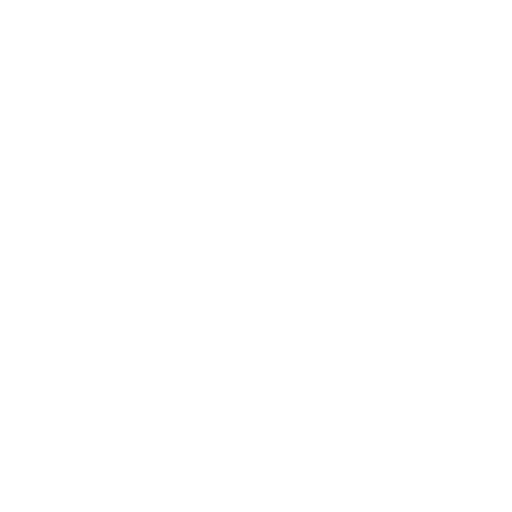
t = 0.00 s
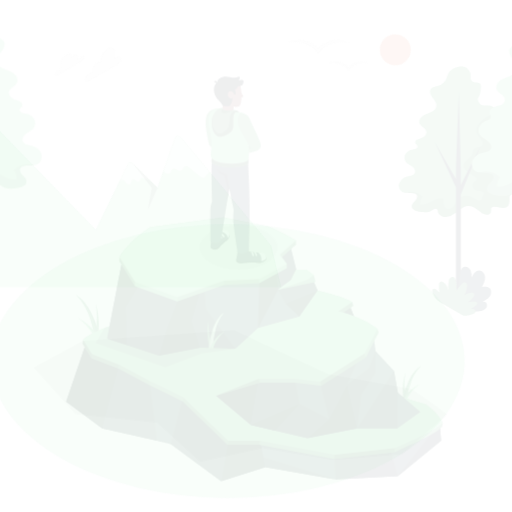
t = 0.15 s
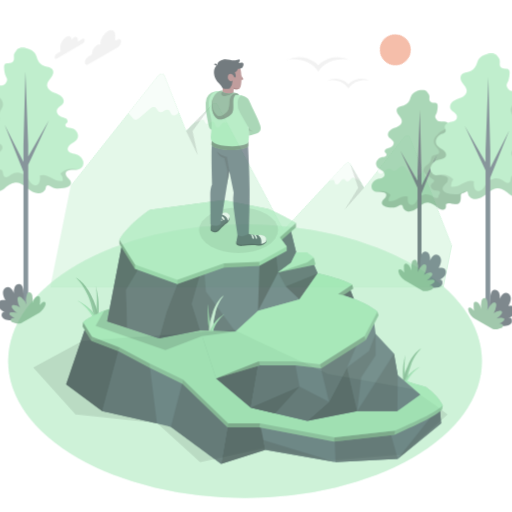
t = 0.45 s
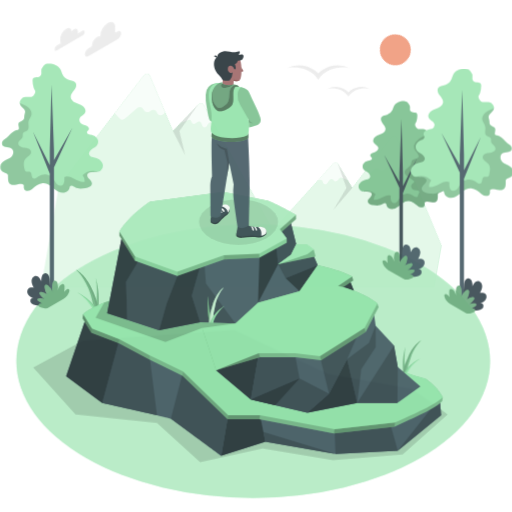
t = 0.60 s
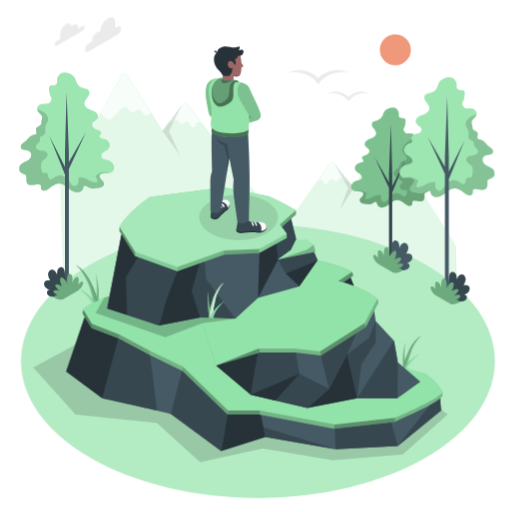
t = 0.80 s
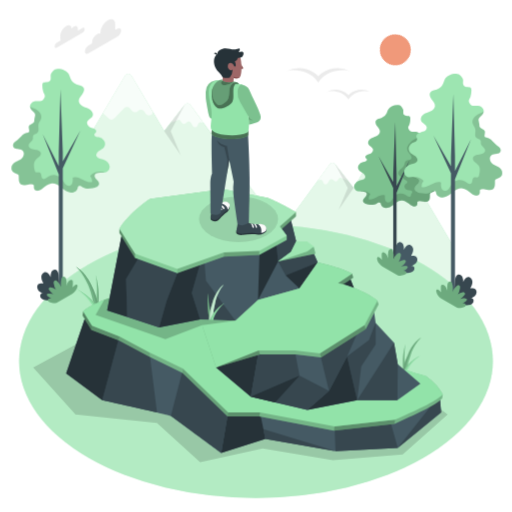
t = 1.00 s

The animated SVG that drew these frames (rendered in a browser with its animation timeline set to each time). Animation: 6 CSS @keyframes rules; one cycle of 1.00 s.

<svg class="animated" id="freepik_stories-alone" xmlns="http://www.w3.org/2000/svg" viewBox="0 0 500 500" version="1.1" xmlns:xlink="http://www.w3.org/1999/xlink" xmlns:svgjs="http://svgjs.com/svgjs"><style>svg#freepik_stories-alone:not(.animated) .animable {opacity: 0;}svg#freepik_stories-alone.animated #freepik--Mountains--inject-68 {animation: 1s 1 forwards cubic-bezier(.36,-0.01,.5,1.38) lightSpeedLeft;animation-delay: 0s;}svg#freepik_stories-alone.animated #freepik--Floor--inject-68 {animation: 1s 1 forwards cubic-bezier(.36,-0.01,.5,1.38) slideLeft;animation-delay: 0s;}svg#freepik_stories-alone.animated #freepik--Trees--inject-68 {animation: 1s 1 forwards cubic-bezier(.36,-0.01,.5,1.38) zoomOut;animation-delay: 0s;}svg#freepik_stories-alone.animated #freepik--Shadow--inject-68 {animation: 1s 1 forwards cubic-bezier(.36,-0.01,.5,1.38) fadeIn;animation-delay: 0s;}svg#freepik_stories-alone.animated #freepik--Rocks--inject-68 {animation: 1s 1 forwards cubic-bezier(.36,-0.01,.5,1.38) slideUp;animation-delay: 0s;}svg#freepik_stories-alone.animated #freepik--Sun--inject-68 {animation: 1s 1 forwards cubic-bezier(.36,-0.01,.5,1.38) fadeIn;animation-delay: 0s;}svg#freepik_stories-alone.animated #freepik--Clouds--inject-68 {animation: 1s 1 forwards cubic-bezier(.36,-0.01,.5,1.38) slideUp;animation-delay: 0s;}svg#freepik_stories-alone.animated #freepik--Birds--inject-68 {animation: 1s 1 forwards cubic-bezier(.36,-0.01,.5,1.38) slideDown;animation-delay: 0s;}svg#freepik_stories-alone.animated #freepik--Character--inject-68 {animation: 1s 1 forwards cubic-bezier(.36,-0.01,.5,1.38) slideUp;animation-delay: 0s;}            @keyframes lightSpeedLeft {              from {                transform: translate3d(-50%, 0, 0) skewX(20deg);                opacity: 0;              }              60% {                transform: skewX(-10deg);                opacity: 1;              }              80% {                transform: skewX(2deg);              }              to {                opacity: 1;                transform: translate3d(0, 0, 0);              }            }                    @keyframes slideLeft {                0% {                    opacity: 0;                    transform: translateX(-30px);                }                100% {                    opacity: 1;                    transform: translateX(0);                }            }                    @keyframes zoomOut {                0% {                    opacity: 0;                    transform: scale(1.5);                }                100% {                    opacity: 1;                    transform: scale(1);                }            }                    @keyframes fadeIn {                0% {                    opacity: 0;                }                100% {                    opacity: 1;                }            }                    @keyframes slideUp {                0% {                    opacity: 0;                    transform: translateY(30px);                }                100% {                    opacity: 1;                    transform: inherit;                }            }                    @keyframes slideDown {                0% {                    opacity: 0;                    transform: translateY(-30px);                }                100% {                    opacity: 1;                    transform: translateY(0);                }            }        </style><g id="freepik--Mountains--inject-68" class="animable" style="transform-origin: 250.715px 175.995px;"><g id="freepik--mountains--inject-68" class="animable" style="transform-origin: 250.715px 175.995px;"><path d="M442.47,239.91,379.89,134a3,3,0,0,0-5.22,0l-29.28,49.49-18.28-23.42a3,3,0,0,0-4.84.08L275,224.81l.08-.28L185.84,102.34a3.34,3.34,0,0,0-5.33-.08L160.4,128,128.18,73.56a3.34,3.34,0,0,0-5.75,0L58.84,181.21v98.86H442.59Z" style="fill: rgb(146, 227, 169); transform-origin: 250.715px 175.995px;" id="elnjppjy0n22h" class="animable"></path><g id="elke37udc4a4"><path d="M442.47,239.91,379.89,134a3,3,0,0,0-5.22,0l-29.28,49.49-18.28-23.42a3,3,0,0,0-4.84.08L275,224.81l.08-.28L185.84,102.34a3.34,3.34,0,0,0-5.33-.08L160.4,128,128.18,73.56a3.34,3.34,0,0,0-5.75,0L58.84,181.21v98.86H442.59Z" style="fill: rgb(255, 255, 255); opacity: 0.75; transform-origin: 250.715px 175.995px;" class="animable"></path></g><g id="elholmzw8fk78"><path d="M106.29,115.71a3.94,3.94,0,0,0,5.49-.19l9.4-9.77a3.93,3.93,0,0,1,5.77.11l2.14,2.4a3.94,3.94,0,0,0,5.75.13,3.94,3.94,0,0,1,6.08.56l1.36,2a3.94,3.94,0,0,0,7.11-1.33l0-.16L128.18,73.56a3.34,3.34,0,0,0-5.75,0l-21.84,37Z" style="fill: rgb(255, 255, 255); opacity: 0.7; transform-origin: 124.99px 94.3259px;" class="animable"></path></g><g id="elkhq6gd087rh"><path d="M168,119.46l5.35-2.19a2.54,2.54,0,0,1,3.14,1l1,1.55a2.54,2.54,0,0,0,3.91.54l1.13-1a2.54,2.54,0,0,1,3.92.56l1.86,3.11a2.55,2.55,0,0,0,4.55-.35l.7-1.72a2.54,2.54,0,0,1,3.38-1.38,2.5,2.5,0,0,0,1.6.15l-12.68-17.37a3.34,3.34,0,0,0-5.33-.08l-13.57,17.39A2.6,2.6,0,0,0,168,119.46Z" style="fill: rgb(255, 255, 255); opacity: 0.7; transform-origin: 182.75px 112.631px;" class="animable"></path></g><g id="eldjdd43ocoje"><path d="M394.56,172.28a3.58,3.58,0,0,1-5-.17L381,163.23a3.58,3.58,0,0,0-5.25.1l-1.94,2.18a3.59,3.59,0,0,1-5.23.12,3.57,3.57,0,0,0-5.52.5L361.85,168a3.57,3.57,0,0,1-6.45-1.21l0-.14L374.67,134a3,3,0,0,1,5.22,0l19.85,33.6Z" style="fill: rgb(255, 255, 255); opacity: 0.7; transform-origin: 377.57px 152.847px;" class="animable"></path></g><g id="el6acu1lu7wpe"><path d="M338.46,175.69l-4.86-2a2.31,2.31,0,0,0-2.85.94l-.87,1.41a2.32,2.32,0,0,1-3.56.49l-1-1a2.33,2.33,0,0,0-3.57.51L320,178.91a2.31,2.31,0,0,1-4.13-.32l-.64-1.56a2.3,2.3,0,0,0-3.07-1.25,2.33,2.33,0,0,1-1.46.13l11.53-15.78a3,3,0,0,1,4.84-.08l12.34,15.81A2.46,2.46,0,0,1,338.46,175.69Z" style="fill: rgb(255, 255, 255); opacity: 0.7; transform-origin: 325.055px 169.451px;" class="animable"></path></g><g id="el8glujgrjjkc"><polygon points="166.75 128.03 180.51 102.26 160.4 128.03 176.65 151.86 166.75 128.03" style="opacity: 0.1; transform-origin: 170.455px 127.06px;" class="animable"></polygon></g><g id="elr8qmxso03re"><polygon points="339.62 183.47 327.11 160.06 345.39 183.47 330.62 205.13 339.62 183.47" style="opacity: 0.1; transform-origin: 336.25px 182.595px;" class="animable"></polygon></g></g></g><g id="freepik--Floor--inject-68" class="animable" style="transform-origin: 250px 352.68px;"><g id="freepik--Land--inject-68" class="animable" style="transform-origin: 250px 352.68px;"><ellipse cx="250" cy="352.68" rx="231.33" ry="133.56" style="fill: rgb(146, 227, 169); transform-origin: 250px 352.68px;" id="eldnqzxdqnbqf" class="animable"></ellipse><g id="el799dt1ti54f"><ellipse cx="250" cy="352.68" rx="231.33" ry="133.56" style="fill: rgb(255, 255, 255); opacity: 0.3; transform-origin: 250px 352.68px;" class="animable"></ellipse></g></g></g><g id="freepik--Trees--inject-68" class="animable" style="transform-origin: 250.835px 184.094px;"><g id="freepik--Tree--inject-68" class="animable" style="transform-origin: 385.869px 185.831px;"><g id="freepik--tree--inject-68" class="animable" style="transform-origin: 385.869px 183.313px;"><path d="M392.85,195.73a6.47,6.47,0,0,0-3.52.64,35.65,35.65,0,0,0-5.75,4.07,11.59,11.59,0,0,1-6.37,2.75c-2.35.08-4.89-1.38-5.31-3.7a3.27,3.27,0,0,0-.31-1.17,1.7,1.7,0,0,0-2-.52,10.73,10.73,0,0,0-1.94,1.12c-2.38,1.4-5.36,1.08-8.09.68-2.27-.33-5.14-1.33-5.13-3.63,0-1.5,1.31-2.6,2.34-3.69s1.87-2.84.93-4a2.86,2.86,0,0,0-1.32-.81c-2.84-.92-6.32.31-8.72-1.47a5,5,0,0,1-1.26-6,7.61,7.61,0,0,1,5.12-3.9c1.91-.49,4.33-.71,5-2.55.63-1.61-.62-3.35-2-4.34s-3.11-1.68-4.1-3.1a4.9,4.9,0,0,1-.13-5.09,6.21,6.21,0,0,1,4.28-2.94,9.51,9.51,0,0,0,2.6-.57,1.74,1.74,0,0,0,1-2.19c-.26-.47-.8-.71-1.11-1.15a2.07,2.07,0,0,1,.77-2.7,10.26,10.26,0,0,1,2.9-1.11c2.06-.69,4.06-2.69,3.45-4.77s-3.6-2.88-4.48-5c-.78-1.85.46-4,2.11-5.12s3.67-1.59,5.48-2.44,3.56-2.37,3.7-4.37-1.38-3.76-2.63-5.39-2.31-3.9-1.22-5.63,3.38-1.77,5.26-2.37a8.5,8.5,0,0,0,5.18-4.67c.5-1.15.74-2.42,1.34-3.52,1.86-3.45,6.55-5,10.18-4.53,1.9.22,2.53,1,3.45,2.35a5.46,5.46,0,0,1,1.27,2.38c.27,1.66-.6,3.78,1,5,2.39,1.93,6-.67,5.91,3.64a18.06,18.06,0,0,1-.81,5.37c-.65,1.82-1.95,2.6-.86,4.63,1.4,2.63,2.31,2.61,5.12,2.61,2,0,3.72-.11,5.21,1.43,2.62,2.7,1.06,5.16-1.26,7.24-2.64,2.38-1.24,3.42-.9,6.49.17,1.48-.17,1.94,1.15,2.92,2.51,1.86,3.9,1.23,3.2,4.87-.64,3.32.35,2.18,3.23,3.42,2.55,1.1,4.24,3.85,6.3,5.56,1.33,1.1,3.36,2,3.48,3.89.24,3.71-4.36,2.9-6.55,3.78-3.58,1.45-2.51,6.14.28,7.89,3,1.86,7.27,2.55,7.51,6.79.18,3.26-1.67,4-4.19,5.06-2,.87-1.76,1.13-1.76,3.53,0,4.85-1.63,6.23-6.41,5.44-1.31-.22-3.31-.78-4.62-.38-1.83.55-1.21,1-1.26,2.53-.13,3.91-4.69,2.81-6.62,1.13C398.67,198.27,395.87,196,392.85,195.73Z" style="fill: rgb(146, 227, 169); transform-origin: 385.869px 152.83px;" id="elurtqg3myijn" class="animable"></path><g id="elex937wv31w"><path d="M392.85,195.73a6.47,6.47,0,0,0-3.52.64,35.65,35.65,0,0,0-5.75,4.07,11.59,11.59,0,0,1-6.37,2.75c-2.35.08-4.89-1.38-5.31-3.7a3.27,3.27,0,0,0-.31-1.17,1.7,1.7,0,0,0-2-.52,10.73,10.73,0,0,0-1.94,1.12c-2.38,1.4-5.36,1.08-8.09.68-2.27-.33-5.14-1.33-5.13-3.63,0-1.5,1.31-2.6,2.34-3.69s1.87-2.84.93-4a2.86,2.86,0,0,0-1.32-.81c-2.84-.92-6.32.31-8.72-1.47a5,5,0,0,1-1.26-6,7.61,7.61,0,0,1,5.12-3.9c1.91-.49,4.33-.71,5-2.55.63-1.61-.62-3.35-2-4.34s-3.11-1.68-4.1-3.1a4.9,4.9,0,0,1-.13-5.09,6.21,6.21,0,0,1,4.28-2.94,9.51,9.51,0,0,0,2.6-.57,1.74,1.74,0,0,0,1-2.19c-.26-.47-.8-.71-1.11-1.15a2.07,2.07,0,0,1,.77-2.7,10.26,10.26,0,0,1,2.9-1.11c2.06-.69,4.06-2.69,3.45-4.77s-3.6-2.88-4.48-5c-.78-1.85.46-4,2.11-5.12s3.67-1.59,5.48-2.44,3.56-2.37,3.7-4.37-1.38-3.76-2.63-5.39-2.31-3.9-1.22-5.63,3.38-1.77,5.26-2.37a8.5,8.5,0,0,0,5.18-4.67c.5-1.15.74-2.42,1.34-3.52,1.86-3.45,6.55-5,10.18-4.53,1.9.22,2.53,1,3.45,2.35a5.46,5.46,0,0,1,1.27,2.38c.27,1.66-.6,3.78,1,5,2.39,1.93,6-.67,5.91,3.64a18.06,18.06,0,0,1-.81,5.37c-.65,1.82-1.95,2.6-.86,4.63,1.4,2.63,2.31,2.61,5.12,2.61,2,0,3.72-.11,5.21,1.43,2.62,2.7,1.06,5.16-1.26,7.24-2.64,2.38-1.24,3.42-.9,6.49.17,1.48-.17,1.94,1.15,2.92,2.51,1.86,3.9,1.23,3.2,4.87-.64,3.32.35,2.18,3.23,3.42,2.55,1.1,4.24,3.85,6.3,5.56,1.33,1.1,3.36,2,3.48,3.89.24,3.71-4.36,2.9-6.55,3.78-3.58,1.45-2.51,6.14.28,7.89,3,1.86,7.27,2.55,7.51,6.79.18,3.26-1.67,4-4.19,5.06-2,.87-1.76,1.13-1.76,3.53,0,4.85-1.63,6.23-6.41,5.44-1.31-.22-3.31-.78-4.62-.38-1.83.55-1.21,1-1.26,2.53-.13,3.91-4.69,2.81-6.62,1.13C398.67,198.27,395.87,196,392.85,195.73Z" style="opacity: 0.15; transform-origin: 385.869px 152.83px;" class="animable"></path></g><g id="elx7x0ktvp1qi"><path d="M356.38,187.47c-2.18-.71-4.74-.15-6.89-.65a25,25,0,0,1,3.86-.61,11,11,0,0,1,8.34,3.3,7.52,7.52,0,0,0-1.68,5c5.42,1.47,10.75-5.8,15.92-3.59-.32,2.62,0,6.15,2.54,6.72,1.5.34,3-.66,3.94-1.89s1.5-2.7,2.44-3.92a8.3,8.3,0,0,1,11-1.6c1.19.86,3.77,2.8,5.13,1.31.49-.54.36-1.26.57-1.9a5.13,5.13,0,0,1,.79-1.24c.65-1,.23-1.92-1-2.39a31.85,31.85,0,0,0-3.41-.53,4,4,0,0,1-2.74-2.16,3.05,3.05,0,0,1,.54-3.36c.43-.43,1-.7,1.44-1.11a1.45,1.45,0,0,0,.48-1.63,1.79,1.79,0,0,0-.67-.64q-2.91-2-5.73-4.13c-1.07-.81-2.21-1.78-2.39-3.11a3.74,3.74,0,0,1,.83-2.63c1.57-2.12,4.51-3.28,5.22-5.83a13.08,13.08,0,0,1,.64-2.73c.66-1.25,2.21-1.67,3.6-1.93a3.4,3.4,0,0,0,2.52-1.28,2.32,2.32,0,0,0,.17-1.64c-.51-2.45-3.11-3.94-4-6.29a6.57,6.57,0,0,1,1.16-6,20.76,20.76,0,0,1,7.92-6.15,20,20,0,0,0,3.63-1.68l.12-.09c-.08,1.52-1.21,2.92-2.62,4.19-2.64,2.38-1.24,3.42-.9,6.49.17,1.48-.17,1.94,1.15,2.92,2.51,1.86,3.9,1.23,3.2,4.87-.64,3.32.35,2.18,3.23,3.42,2.55,1.1,4.24,3.85,6.3,5.56,1.33,1.1,3.36,2,3.48,3.89.24,3.71-4.36,2.9-6.55,3.78-3.58,1.45-2.51,6.14.28,7.89,3,1.86,7.27,2.55,7.51,6.79.18,3.26-1.67,4-4.19,5.06-2,.87-1.76,1.13-1.76,3.53,0,4.85-1.63,6.23-6.41,5.44-1.31-.22-3.31-.78-4.62-.38-1.83.55-1.21,1-1.26,2.53-.13,3.91-4.69,2.81-6.62,1.13-2.22-1.93-5-4.17-8-4.47a6.47,6.47,0,0,0-3.52.64,35.65,35.65,0,0,0-5.75,4.07,11.59,11.59,0,0,1-6.37,2.75c-2.35.08-4.89-1.38-5.31-3.7a3.27,3.27,0,0,0-.31-1.17,1.7,1.7,0,0,0-2-.52,10.73,10.73,0,0,0-1.94,1.12c-2.38,1.4-5.36,1.08-8.09.68-2.27-.33-5.14-1.33-5.13-3.63,0-1.5,1.31-2.6,2.34-3.69s1.87-2.84.93-4A2.86,2.86,0,0,0,356.38,187.47Z" style="opacity: 0.15; transform-origin: 387.626px 168.142px;" class="animable"></path></g><path d="M400.31,155.78l-13.05,25.88V169.75L385.93,119,384,169.75v8l-14.34-25.08L384,183.46v79.76a.8.8,0,0,0,.48.66,2.52,2.52,0,0,0,2.3,0,.8.8,0,0,0,.48-.66v-75Z" style="fill: rgb(55, 71, 79); transform-origin: 384.985px 191.579px;" id="elyxtswg6q90d" class="animable"></path></g><g id="freepik--Bush--inject-68" class="animable" style="transform-origin: 387.86px 252.786px;"><path id="freepik--bush--inject-68" d="M399.73,266.24c-6.38,1-12.1-.74-13.08-7.65a61.36,61.36,0,0,1,0-17.12c.28-2.05,1-4.47,3-5,1.64-.44,3.37.77,4.11,2.31a11.22,11.22,0,0,1,.7,5c1-2.24,2.51-4.83,5-4.88,2.27,0,4,2.33,4.06,4.6s-1,4.4-2.08,6.4c1.72-.23,3.67-.35,5,.78,1.57,1.36,1.39,4,.18,5.67s-3.14,2.66-5,3.58a2.26,2.26,0,0,1,3.05,1.48,3.46,3.46,0,0,1-1.31,3.44A7.51,7.51,0,0,1,399.73,266.24Z" style="fill: rgb(69, 90, 100); transform-origin: 396.811px 251.44px;" class="animable"></path><g id="freepik--bush--inject-68" class="animable" style="transform-origin: 383.129px 256.207px;"><path id="freepik--bush--inject-68" d="M388.66,269l-15.26-8.81a12.23,12.23,0,0,1-3.32-3.12,8.83,8.83,0,0,1-1.86-4,2.09,2.09,0,0,1,.16-1.5c.55-.81,1.86-.53,2.58.13s1.31,1.23,2.08,2a23,23,0,0,1-.29-5.3,2.34,2.34,0,0,1,.64-1.76,2,2,0,0,1,2.13.05c2,1.08,2.85,3.45,3.54,5.62a18.41,18.41,0,0,1,.2-6.74c.53-2.4,3.29-3.34,4.23-1a13.56,13.56,0,0,1,.81,3.84,15.68,15.68,0,0,1-.35,5.07,15.9,15.9,0,0,1,4.07-5.63,2.45,2.45,0,0,1,2.35-.82c1,.37,1.13,1.65,1,2.68a14.56,14.56,0,0,1-2.08,6.14,12.85,12.85,0,0,1,5.16-2,1.53,1.53,0,0,1,1.62.52,2.09,2.09,0,0,1-.35,2.12,12.88,12.88,0,0,1-4.11,3.81,13.2,13.2,0,0,1,5-.52,1.71,1.71,0,0,1,1.34.56c.43.63-.08,1.49-.63,2a14.94,14.94,0,0,1-3.57,2.13,5.26,5.26,0,0,1,2.2.37,1.77,1.77,0,0,1,1,1.81,2.24,2.24,0,0,1-1.61,1.42C392.44,269.11,391.61,269.45,388.66,269Z" style="fill: rgb(146, 227, 169); transform-origin: 383.129px 256.207px;" class="animable"></path><g id="freepik--bush--inject-68"><path d="M388.66,269l-15.26-8.81a12.23,12.23,0,0,1-3.32-3.12,8.83,8.83,0,0,1-1.86-4,2.09,2.09,0,0,1,.16-1.5c.55-.81,1.86-.53,2.58.13s1.31,1.23,2.08,2a23,23,0,0,1-.29-5.3,2.34,2.34,0,0,1,.64-1.76,2,2,0,0,1,2.13.05c2,1.08,2.85,3.45,3.54,5.62a18.41,18.41,0,0,1,.2-6.74c.53-2.4,3.29-3.34,4.23-1a13.56,13.56,0,0,1,.81,3.84,15.68,15.68,0,0,1-.35,5.07,15.9,15.9,0,0,1,4.07-5.63,2.45,2.45,0,0,1,2.35-.82c1,.37,1.13,1.65,1,2.68a14.56,14.56,0,0,1-2.08,6.14,12.85,12.85,0,0,1,5.16-2,1.53,1.53,0,0,1,1.62.52,2.09,2.09,0,0,1-.35,2.12,12.88,12.88,0,0,1-4.11,3.81,13.2,13.2,0,0,1,5-.52,1.71,1.71,0,0,1,1.34.56c.43.63-.08,1.49-.63,2a14.94,14.94,0,0,1-3.57,2.13,5.26,5.26,0,0,1,2.2.37,1.77,1.77,0,0,1,1,1.81,2.24,2.24,0,0,1-1.61,1.42C392.44,269.11,391.61,269.45,388.66,269Z" style="opacity: 0.25; transform-origin: 383.129px 256.207px;" class="animable"></path></g></g></g></g><g id="freepik--tree--inject-68" class="animable" style="transform-origin: 442.583px 186.469px;"><g id="freepik--tree--inject-68" class="animable" style="transform-origin: 442.583px 184.208px;"><path d="M451,183.89a7.77,7.77,0,0,0-4.23.77c-2.54,1.22-4.64,3.17-6.89,4.87s-4.82,3.21-7.64,3.3-5.86-1.66-6.37-4.43a4.19,4.19,0,0,0-.36-1.41,2,2,0,0,0-2.41-.62,12.25,12.25,0,0,0-2.32,1.34c-2.85,1.68-6.42,1.3-9.7.82-2.72-.39-6.16-1.6-6.15-4.35,0-1.8,1.57-3.13,2.81-4.43s2.24-3.4,1.11-4.79a3.32,3.32,0,0,0-1.58-1c-3.41-1.11-7.58.37-10.46-1.76a6,6,0,0,1-1.51-7.21,9.2,9.2,0,0,1,6.14-4.68c2.29-.58,5.2-.85,6.05-3.05.75-1.93-.75-4-2.45-5.21s-3.73-2-4.91-3.72a5.89,5.89,0,0,1-.17-6.09,8.59,8.59,0,0,1,3-2.85c1-.64,2.11-.66,3.09-1.27a2.51,2.51,0,0,0,1.29-2.49,13.89,13.89,0,0,0-.67-1.6,3.32,3.32,0,0,1,1.07-3.38,8,8,0,0,1,3.35-1.63c1.25-.35,3.08-.54,4.16-1.29a3.9,3.9,0,0,0,1.36-4c-.76-2.6-4.31-3.44-5.36-5.94-.94-2.21.54-4.79,2.52-6.14s4.4-1.9,6.57-2.93,4.27-2.83,4.44-5.23-1.66-4.51-3.16-6.46-2.77-4.68-1.46-6.76,4.05-2.11,6.31-2.83a10.24,10.24,0,0,0,6.21-5.6c.6-1.38.89-2.9,1.6-4.22,2.24-4.13,7.86-5.94,12.2-5.43,2.28.27,3,1.14,4.15,2.81.63,1,1.29,1.5,1.52,2.86.32,2-.73,4.53,1.15,6,2.86,2.31,7.23-.8,7.08,4.37a22.33,22.33,0,0,1-1,6.44c-.78,2.17-2.34,3.11-1.05,5.54,1.68,3.16,2.78,3.14,6.14,3.13,2.44,0,4.47-.13,6.26,1.71,3.14,3.25,1.27,6.19-1.52,8.69-3.17,2.85-1.48,4.09-1.07,7.78.19,1.77-.21,2.32,1.38,3.5,3,2.22,4.67,1.47,3.83,5.84-.77,4,.42,2.61,3.87,4.1,3.06,1.31,5.08,4.61,7.56,6.67,1.59,1.32,4,2.34,4.17,4.66.29,4.44-5.23,3.47-7.86,4.53-4.29,1.73-3,7.35.34,9.46,3.54,2.23,8.71,3,9,8.14.22,3.9-2,4.76-5,6.07-2.42,1-2.11,1.34-2.11,4.23,0,5.81-1.95,7.46-7.69,6.51-1.57-.26-4-.92-5.53-.45-2.19.66-1.45,1.2-1.51,3-.16,4.7-5.62,3.37-7.94,1.36C458,186.94,454.62,184.25,451,183.89Z" style="fill: rgb(146, 227, 169); transform-origin: 442.568px 132.47px;" id="elj9fcbmtmale" class="animable"></path><g id="elmxjjhg5vwx"><path d="M451,183.89a7.77,7.77,0,0,0-4.23.77c-2.54,1.22-4.64,3.17-6.89,4.87s-4.82,3.21-7.64,3.3-5.86-1.66-6.37-4.43a4.19,4.19,0,0,0-.36-1.41,2,2,0,0,0-2.41-.62,12.25,12.25,0,0,0-2.32,1.34c-2.85,1.68-6.42,1.3-9.7.82-2.72-.39-6.16-1.6-6.15-4.35,0-1.8,1.57-3.13,2.81-4.43s2.24-3.4,1.11-4.79a3.32,3.32,0,0,0-1.58-1c-3.41-1.11-7.58.37-10.46-1.76a6,6,0,0,1-1.51-7.21,9.2,9.2,0,0,1,6.14-4.68c2.29-.58,5.2-.85,6.05-3.05.75-1.93-.75-4-2.45-5.21s-3.73-2-4.91-3.72a5.89,5.89,0,0,1-.17-6.09,8.59,8.59,0,0,1,3-2.85c1-.64,2.11-.66,3.09-1.27a2.51,2.51,0,0,0,1.29-2.49,13.89,13.89,0,0,0-.67-1.6,3.32,3.32,0,0,1,1.07-3.38,8,8,0,0,1,3.35-1.63c1.25-.35,3.08-.54,4.16-1.29a3.9,3.9,0,0,0,1.36-4c-.76-2.6-4.31-3.44-5.36-5.94-.94-2.21.54-4.79,2.52-6.14s4.4-1.9,6.57-2.93,4.27-2.83,4.44-5.23-1.66-4.51-3.16-6.46-2.77-4.68-1.46-6.76,4.05-2.11,6.31-2.83a10.24,10.24,0,0,0,6.21-5.6c.6-1.38.89-2.9,1.6-4.22,2.24-4.13,7.86-5.94,12.2-5.43,2.28.27,3,1.14,4.15,2.81.63,1,1.29,1.5,1.52,2.86.32,2-.73,4.53,1.15,6,2.86,2.31,7.23-.8,7.08,4.37a22.33,22.33,0,0,1-1,6.44c-.78,2.17-2.34,3.11-1.05,5.54,1.68,3.16,2.78,3.14,6.14,3.13,2.44,0,4.47-.13,6.26,1.71,3.14,3.25,1.27,6.19-1.52,8.69-3.17,2.85-1.48,4.09-1.07,7.78.19,1.77-.21,2.32,1.38,3.5,3,2.22,4.67,1.47,3.83,5.84-.77,4,.42,2.61,3.87,4.1,3.06,1.31,5.08,4.61,7.56,6.67,1.59,1.32,4,2.34,4.17,4.66.29,4.44-5.23,3.47-7.86,4.53-4.29,1.73-3,7.35.34,9.46,3.54,2.23,8.71,3,9,8.14.22,3.9-2,4.76-5,6.07-2.42,1-2.11,1.34-2.11,4.23,0,5.81-1.95,7.46-7.69,6.51-1.57-.26-4-.92-5.53-.45-2.19.66-1.45,1.2-1.51,3-.16,4.7-5.62,3.37-7.94,1.36C458,186.94,454.62,184.25,451,183.89Z" style="fill: rgb(255, 255, 255); opacity: 0.1; transform-origin: 442.568px 132.47px;" class="animable"></path></g><g id="el4192k8l6kxj"><path d="M407.28,174c-2.61-.85-5.68-.18-8.26-.79a31.55,31.55,0,0,1,4.63-.73,13.1,13.1,0,0,1,10,4,9,9,0,0,0-2,6c6.5,1.77,12.89-6.94,19.08-4.3-.37,3.15,0,7.37,3.05,8.07,1.8.4,3.6-.8,4.72-2.27s1.8-3.24,2.93-4.7a9.93,9.93,0,0,1,13.21-1.92c1.67,1.21,3.77,3.05,5.45,1.84s.7-4.84,2.69-5.83c1.32-.66,3.17.38,4.28-.59a3,3,0,0,0,.75-1.62c.79-3.32,1.48-7.16-.61-9.86-1.86-2.4-5.8-3.87-5.38-6.88.37-2.57,3.63-3.35,6.21-3.65s5.84-1.52,5.71-4.11-3.57-3.77-4.08-6.26c-.22-1.07.15-2.26-.34-3.23-.74-1.46-2.83-1.52-4.06-2.61-2.21-1.95-.5-5.6-1.12-8.48-.44-2-2.09-3.63-2.64-5.64-1.09-4,2.56-7.84,6.39-9.47a23.27,23.27,0,0,0,4.35-2l.14-.1c-.09,1.81-1.44,3.5-3.14,5-3.17,2.85-1.48,4.09-1.07,7.78.19,1.77-.21,2.32,1.38,3.5,3,2.22,4.67,1.47,3.83,5.84-.77,4,.42,2.61,3.87,4.1,3.06,1.31,5.08,4.61,7.56,6.67,1.59,1.32,4,2.34,4.17,4.66.29,4.44-5.23,3.47-7.86,4.53-4.29,1.73-3,7.35.34,9.46,3.54,2.23,8.71,3,9,8.14.22,3.9-2,4.76-5,6.07-2.42,1-2.11,1.34-2.11,4.23,0,5.81-1.95,7.46-7.69,6.51-1.57-.26-4-.92-5.53-.45-2.19.66-1.45,1.2-1.51,3-.16,4.7-5.62,3.37-7.94,1.36-2.66-2.31-6-5-9.63-5.36a7.77,7.77,0,0,0-4.23.77c-2.54,1.22-4.64,3.17-6.89,4.87s-4.82,3.21-7.64,3.3-5.86-1.66-6.37-4.43a4.19,4.19,0,0,0-.36-1.41,2,2,0,0,0-2.41-.62,12.25,12.25,0,0,0-2.32,1.34c-2.85,1.68-6.42,1.3-9.7.82-2.72-.39-6.16-1.6-6.15-4.35,0-1.8,1.57-3.13,2.81-4.43s2.24-3.4,1.11-4.79A3.32,3.32,0,0,0,407.28,174Z" style="opacity: 0.15; transform-origin: 444.748px 150.862px;" class="animable"></path></g><path d="M460,136,444.3,167V152.74l-1.59-60.8-2.31,60.8v9.6l-17.2-30.06,17.2,36.9v126a1,1,0,0,0,.57.8,3.05,3.05,0,0,0,2.76,0,1,1,0,0,0,.57-.8V174.93Z" style="fill: rgb(69, 90, 100); transform-origin: 441.6px 194.125px;" id="elly3vjtq98kt" class="animable"></path></g><g id="freepik--bush--inject-68" class="animable" style="transform-origin: 445.673px 284.433px;"><path id="freepik--bush--inject-68" d="M457.54,297.89c-6.39,1-12.11-.74-13.08-7.65a61,61,0,0,1,0-17.12c.29-2.05,1-4.47,3-5,1.65-.43,3.38.78,4.11,2.31a11.08,11.08,0,0,1,.7,5c1-2.24,2.51-4.83,5-4.88,2.27-.05,4,2.33,4.06,4.6s-1,4.4-2.07,6.4c1.71-.23,3.66-.35,5,.78,1.57,1.36,1.39,4,.19,5.67s-3.15,2.66-5,3.58a2.25,2.25,0,0,1,3,1.48,3.45,3.45,0,0,1-1.3,3.44A7.51,7.51,0,0,1,457.54,297.89Z" style="fill: rgb(55, 71, 79); transform-origin: 454.625px 283.091px;" class="animable"></path><g id="freepik--bush--inject-68" class="animable" style="transform-origin: 440.937px 287.836px;"><path id="freepik--bush--inject-68" d="M446.46,300.62l-15.26-8.81a12.21,12.21,0,0,1-3.31-3.12,8.62,8.62,0,0,1-1.86-4,2,2,0,0,1,.16-1.5c.55-.81,1.85-.53,2.58.13a28.36,28.36,0,0,1,2.07,2.05,23,23,0,0,1-.29-5.3,2.38,2.38,0,0,1,.64-1.76,2,2,0,0,1,2.13,0c2,1.08,2.85,3.45,3.54,5.62a18.2,18.2,0,0,1,.21-6.74c.52-2.4,3.28-3.34,4.22-1a13.63,13.63,0,0,1,.81,3.84,15.65,15.65,0,0,1-.34,5.07,15.9,15.9,0,0,1,4.07-5.63,2.44,2.44,0,0,1,2.34-.82c1,.37,1.13,1.65,1,2.68a14.43,14.43,0,0,1-2.08,6.14,12.85,12.85,0,0,1,5.16-2,1.52,1.52,0,0,1,1.62.52,2.09,2.09,0,0,1-.35,2.12,12.84,12.84,0,0,1-4.1,3.81,13.15,13.15,0,0,1,5-.52,1.73,1.73,0,0,1,1.34.56c.43.63-.07,1.49-.63,2a14.94,14.94,0,0,1-3.57,2.13,5.26,5.26,0,0,1,2.2.37,1.75,1.75,0,0,1,1.05,1.81,2.2,2.2,0,0,1-1.61,1.42C450.25,300.76,449.42,301.1,446.46,300.62Z" style="fill: rgb(146, 227, 169); transform-origin: 440.937px 287.836px;" class="animable"></path><g id="freepik--bush--inject-68"><path d="M446.46,300.62l-15.26-8.81a12.21,12.21,0,0,1-3.31-3.12,8.62,8.62,0,0,1-1.86-4,2,2,0,0,1,.16-1.5c.55-.81,1.85-.53,2.58.13a28.36,28.36,0,0,1,2.07,2.05,23,23,0,0,1-.29-5.3,2.38,2.38,0,0,1,.64-1.76,2,2,0,0,1,2.13,0c2,1.08,2.85,3.45,3.54,5.62a18.2,18.2,0,0,1,.21-6.74c.52-2.4,3.28-3.34,4.22-1a13.63,13.63,0,0,1,.81,3.84,15.65,15.65,0,0,1-.34,5.07,15.9,15.9,0,0,1,4.07-5.63,2.44,2.44,0,0,1,2.34-.82c1,.37,1.13,1.65,1,2.68a14.43,14.43,0,0,1-2.08,6.14,12.85,12.85,0,0,1,5.16-2,1.52,1.52,0,0,1,1.62.52,2.09,2.09,0,0,1-.35,2.12,12.84,12.84,0,0,1-4.1,3.81,13.15,13.15,0,0,1,5-.52,1.73,1.73,0,0,1,1.34.56c.43.63-.07,1.49-.63,2a14.94,14.94,0,0,1-3.57,2.13,5.26,5.26,0,0,1,2.2.37,1.75,1.75,0,0,1,1.05,1.81,2.2,2.2,0,0,1-1.61,1.42C450.25,300.76,449.42,301.1,446.46,300.62Z" style="opacity: 0.25; transform-origin: 440.937px 287.836px;" class="animable"></path></g></g></g></g><g id="freepik--tree--inject-68" class="animable" style="transform-origin: 59.0771px 181.706px;"><g id="freepik--tree--inject-68" class="animable" style="transform-origin: 59.0771px 179.461px;"><path d="M50.66,179.11a7.76,7.76,0,0,1,4.23.76c2.53,1.23,4.64,3.18,6.89,4.88s4.82,3.2,7.64,3.3,5.86-1.66,6.37-4.43a4,4,0,0,1,.36-1.42,2.06,2.06,0,0,1,2.4-.62,13.43,13.43,0,0,1,2.32,1.34c2.86,1.69,6.43,1.3,9.71.83,2.72-.4,6.16-1.6,6.15-4.36,0-1.79-1.58-3.12-2.81-4.42s-2.24-3.4-1.11-4.8a3.26,3.26,0,0,1,1.58-1c3.4-1.11,7.57.37,10.45-1.77a6,6,0,0,0,1.51-7.21,9.15,9.15,0,0,0-6.14-4.68c-2.28-.58-5.19-.85-6-3.05-.75-1.93.75-4,2.44-5.2s3.74-2,4.92-3.72a5.89,5.89,0,0,0,.16-6.1A7.41,7.41,0,0,0,96.56,134a11.3,11.3,0,0,1-3.12-.69c-1-.48-1.67-1.69-1.15-2.62.31-.56,1-.85,1.33-1.38.72-1,.1-2.51-.92-3.24a12.19,12.19,0,0,0-3.48-1.33c-2.47-.83-4.87-3.22-4.13-5.72s4.31-3.45,5.36-5.94c.93-2.22-.55-4.79-2.53-6.15S83.53,105,81.36,104s-4.27-2.84-4.45-5.23,1.66-4.52,3.16-6.47,2.78-4.67,1.47-6.75-4.06-2.12-6.31-2.83A10.23,10.23,0,0,1,69,77.08c-.6-1.38-.89-2.89-1.61-4.22-2.23-4.13-7.85-5.93-12.2-5.42-2.27.26-3,1.13-4.14,2.81-.64,1-1.3,1.49-1.52,2.85-.33,2,.72,4.53-1.16,6.05-2.85,2.32-7.23-.8-7.07,4.37a21.89,21.89,0,0,0,1,6.44c.78,2.18,2.34,3.12,1,5.55-1.68,3.15-2.77,3.13-6.14,3.13-2.43,0-4.46-.14-6.25,1.71-3.14,3.24-1.27,6.18,1.51,8.69,3.17,2.84,1.49,4.09,1.08,7.78-.2,1.77.21,2.32-1.38,3.49-3,2.23-4.68,1.48-3.83,5.84.77,4-.42,2.62-3.87,4.1-3.06,1.32-5.08,4.61-7.56,6.67-1.59,1.32-4,2.34-4.17,4.66-.29,4.44,5.23,3.47,7.86,4.53,4.29,1.74,3,7.36-.34,9.46-3.55,2.23-8.72,3.06-9,8.14-.22,3.9,2,4.77,5,6.07,2.42,1,2.11,1.35,2.11,4.23,0,5.82,1.95,7.46,7.68,6.52,1.57-.26,4-.93,5.53-.46,2.2.66,1.46,1.2,1.52,3,.16,4.69,5.62,3.37,7.94,1.36C43.69,182.15,47,179.46,50.66,179.11Z" style="fill: rgb(146, 227, 169); transform-origin: 59.0771px 127.705px;" id="elmgwd0jjoec9" class="animable"></path><g id="elje8ic8iw3ce"><path d="M50.66,179.11a7.76,7.76,0,0,1,4.23.76c2.53,1.23,4.64,3.18,6.89,4.88s4.82,3.2,7.64,3.3,5.86-1.66,6.37-4.43a4,4,0,0,1,.36-1.42,2.06,2.06,0,0,1,2.4-.62,13.43,13.43,0,0,1,2.32,1.34c2.86,1.69,6.43,1.3,9.71.83,2.72-.4,6.16-1.6,6.15-4.36,0-1.79-1.58-3.12-2.81-4.42s-2.24-3.4-1.11-4.8a3.26,3.26,0,0,1,1.58-1c3.4-1.11,7.57.37,10.45-1.77a6,6,0,0,0,1.51-7.21,9.15,9.15,0,0,0-6.14-4.68c-2.28-.58-5.19-.85-6-3.05-.75-1.93.75-4,2.44-5.2s3.74-2,4.92-3.72a5.89,5.89,0,0,0,.16-6.1A7.41,7.41,0,0,0,96.56,134a11.3,11.3,0,0,1-3.12-.69c-1-.48-1.67-1.69-1.15-2.62.31-.56,1-.85,1.33-1.38.72-1,.1-2.51-.92-3.24a12.19,12.19,0,0,0-3.48-1.33c-2.47-.83-4.87-3.22-4.13-5.72s4.31-3.45,5.36-5.94c.93-2.22-.55-4.79-2.53-6.15S83.53,105,81.36,104s-4.27-2.84-4.45-5.23,1.66-4.52,3.16-6.47,2.78-4.67,1.47-6.75-4.06-2.12-6.31-2.83A10.23,10.23,0,0,1,69,77.08c-.6-1.38-.89-2.89-1.61-4.22-2.23-4.13-7.85-5.93-12.2-5.42-2.27.26-3,1.13-4.14,2.81-.64,1-1.3,1.49-1.52,2.85-.33,2,.72,4.53-1.16,6.05-2.85,2.32-7.23-.8-7.07,4.37a21.89,21.89,0,0,0,1,6.44c.78,2.18,2.34,3.12,1,5.55-1.68,3.15-2.77,3.13-6.14,3.13-2.43,0-4.46-.14-6.25,1.71-3.14,3.24-1.27,6.18,1.51,8.69,3.17,2.84,1.49,4.09,1.08,7.78-.2,1.77.21,2.32-1.38,3.49-3,2.23-4.68,1.48-3.83,5.84.77,4-.42,2.62-3.87,4.1-3.06,1.32-5.08,4.61-7.56,6.67-1.59,1.32-4,2.34-4.17,4.66-.29,4.44,5.23,3.47,7.86,4.53,4.29,1.74,3,7.36-.34,9.46-3.55,2.23-8.72,3.06-9,8.14-.22,3.9,2,4.77,5,6.07,2.42,1,2.11,1.35,2.11,4.23,0,5.82,1.95,7.46,7.68,6.52,1.57-.26,4-.93,5.53-.46,2.2.66,1.46,1.2,1.52,3,.16,4.69,5.62,3.37,7.94,1.36C43.69,182.15,47,179.46,50.66,179.11Z" style="fill: rgb(255, 255, 255); opacity: 0.1; transform-origin: 59.0771px 127.705px;" class="animable"></path></g><g id="eloyf5ktaxv6p"><path d="M94.39,169.21c2.61-.86,5.68-.19,8.26-.79a30.27,30.27,0,0,0-4.63-.73,13.12,13.12,0,0,0-10,4,9,9,0,0,1,2,6c-6.49,1.76-12.89-7-19.07-4.3.37,3.14,0,7.37-3,8.06-1.8.4-3.61-.8-4.72-2.27s-1.8-3.23-2.93-4.7a9.94,9.94,0,0,0-13.21-1.92c-1.67,1.21-3.77,3.06-5.45,1.84s-.7-4.84-2.69-5.83c-1.32-.66-3.18.39-4.28-.59a3,3,0,0,1-.76-1.62c-.78-3.32-1.47-7.16.62-9.85,1.86-2.4,5.8-3.88,5.37-6.89-.36-2.57-3.63-3.34-6.2-3.64s-5.84-1.52-5.72-4.11,3.58-3.77,4.09-6.27c.21-1.07-.15-2.25.34-3.23.73-1.46,2.83-1.52,4.06-2.6,2.2-1.95.49-5.6,1.12-8.48.44-2,2.09-3.63,2.63-5.64,1.1-4-2.56-7.84-6.38-9.48a24,24,0,0,1-4.36-2l-.13-.11c.09,1.82,1.44,3.5,3.13,5,3.17,2.84,1.49,4.09,1.08,7.78-.2,1.77.21,2.32-1.38,3.49-3,2.23-4.68,1.48-3.83,5.84.77,4-.42,2.62-3.87,4.1-3.06,1.32-5.08,4.61-7.56,6.67-1.59,1.32-4,2.34-4.17,4.66-.29,4.44,5.23,3.47,7.86,4.53,4.29,1.74,3,7.36-.34,9.46-3.55,2.23-8.72,3.06-9,8.14-.22,3.9,2,4.77,5,6.07,2.42,1,2.11,1.35,2.11,4.23,0,5.82,1.95,7.46,7.68,6.52,1.57-.26,4-.93,5.53-.46,2.2.66,1.46,1.2,1.52,3,.16,4.69,5.62,3.37,7.94,1.36,2.66-2.32,6-5,9.63-5.36a7.76,7.76,0,0,1,4.23.76c2.53,1.23,4.64,3.18,6.89,4.88s4.82,3.2,7.64,3.3,5.86-1.66,6.37-4.43a4,4,0,0,1,.36-1.42,2.06,2.06,0,0,1,2.4-.62,13.43,13.43,0,0,1,2.32,1.34c2.86,1.69,6.43,1.3,9.71.83,2.72-.4,6.16-1.6,6.15-4.36,0-1.79-1.58-3.12-2.81-4.42s-2.24-3.4-1.11-4.8A3.26,3.26,0,0,1,94.39,169.21Z" style="opacity: 0.15; transform-origin: 56.9525px 146.047px;" class="animable"></path></g><path d="M41.72,131.21l15.65,31V148L59,87.16,61.27,148v9.6l17.2-30.06-17.2,36.9v126a1,1,0,0,1-.57.79,3,3,0,0,1-2.76,0,1,1,0,0,1-.57-.79V170.15Z" style="fill: rgb(69, 90, 100); transform-origin: 60.095px 189.363px;" id="eljig2q44d2j9" class="animable"></path></g><g id="freepik--bush--inject-68" class="animable" style="transform-origin: 55.9997px 279.652px;"><path id="freepik--bush--inject-68" d="M44.13,293.11c6.38,1,12.1-.75,13.08-7.65a61.36,61.36,0,0,0,0-17.12c-.29-2.06-1-4.48-3-5-1.65-.44-3.38.77-4.12,2.31a11.19,11.19,0,0,0-.69,5c-1-2.24-2.52-4.82-5-4.88-2.27,0-4,2.34-4.06,4.61s1,4.39,2.07,6.4c-1.72-.24-3.67-.36-5,.78-1.56,1.35-1.39,4-.18,5.66s3.15,2.67,5,3.58a2.26,2.26,0,0,0-3,1.49,3.43,3.43,0,0,0,1.3,3.43A7.53,7.53,0,0,0,44.13,293.11Z" style="fill: rgb(55, 71, 79); transform-origin: 47.0456px 278.309px;" class="animable"></path><g id="freepik--bush--inject-68" class="animable" style="transform-origin: 60.7309px 283.099px;"><path id="freepik--bush--inject-68" d="M55.21,295.83,70.47,287a12.05,12.05,0,0,0,3.31-3.12A8.69,8.69,0,0,0,75.64,280a2,2,0,0,0-.16-1.5c-.55-.81-1.85-.53-2.58.12s-1.31,1.23-2.08,2.06a23,23,0,0,0,.3-5.3,2.37,2.37,0,0,0-.64-1.76,2,2,0,0,0-2.14,0c-2,1.08-2.85,3.46-3.53,5.63a18.19,18.19,0,0,0-.21-6.74c-.53-2.41-3.29-3.35-4.22-1.05a13.22,13.22,0,0,0-.81,3.84,15.67,15.67,0,0,0,.34,5.07,15.94,15.94,0,0,0-4.07-5.64,2.46,2.46,0,0,0-2.34-.82c-1,.37-1.13,1.66-1,2.69a14.51,14.51,0,0,0,2.07,6.14,12.66,12.66,0,0,0-5.16-2,1.56,1.56,0,0,0-1.62.53,2.07,2.07,0,0,0,.36,2.11,12.87,12.87,0,0,0,4.1,3.82,13.38,13.38,0,0,0-5-.53,1.73,1.73,0,0,0-1.34.56c-.44.64.07,1.49.63,2a14.87,14.87,0,0,0,3.56,2.13,5,5,0,0,0-2.2.37,1.77,1.77,0,0,0-1.05,1.81A2.27,2.27,0,0,0,48.45,295C51.42,296,52.25,296.32,55.21,295.83Z" style="fill: rgb(146, 227, 169); transform-origin: 60.7309px 283.099px;" class="animable"></path><g id="freepik--bush--inject-68"><path d="M55.21,295.83,70.47,287a12.05,12.05,0,0,0,3.31-3.12A8.69,8.69,0,0,0,75.64,280a2,2,0,0,0-.16-1.5c-.55-.81-1.85-.53-2.58.12s-1.31,1.23-2.08,2.06a23,23,0,0,0,.3-5.3,2.37,2.37,0,0,0-.64-1.76,2,2,0,0,0-2.14,0c-2,1.08-2.85,3.46-3.53,5.63a18.19,18.19,0,0,0-.21-6.74c-.53-2.41-3.29-3.35-4.22-1.05a13.22,13.22,0,0,0-.81,3.84,15.67,15.67,0,0,0,.34,5.07,15.94,15.94,0,0,0-4.07-5.64,2.46,2.46,0,0,0-2.34-.82c-1,.37-1.13,1.66-1,2.69a14.51,14.51,0,0,0,2.07,6.14,12.66,12.66,0,0,0-5.16-2,1.56,1.56,0,0,0-1.62.53,2.07,2.07,0,0,0,.36,2.11,12.87,12.87,0,0,0,4.1,3.82,13.38,13.38,0,0,0-5-.53,1.73,1.73,0,0,0-1.34.56c-.44.64.07,1.49.63,2a14.87,14.87,0,0,0,3.56,2.13,5,5,0,0,0-2.2.37,1.77,1.77,0,0,0-1.05,1.81A2.27,2.27,0,0,0,48.45,295C51.42,296,52.25,296.32,55.21,295.83Z" style="opacity: 0.25; transform-origin: 60.7309px 283.099px;" class="animable"></path></g></g></g></g></g><g id="freepik--Shadow--inject-68" class="animable" style="transform-origin: 234.73px 386.911px;"><g id="freepik--shadow--inject-68"><path d="M426,396.33l11.11,8.32L393.2,443.83l-68.11,5.61-68.58-11.53-61.12,13.56-42.17-38.35-79.55-8.47L32.35,358.91l48.3-26.05s149-11,149.2-10.49,91.45,42.94,91.45,42.94l80.83,14.2Z" style="opacity: 0.15; transform-origin: 234.73px 386.911px;" class="animable"></path></g></g><g id="freepik--Rocks--inject-68" class="animable" style="transform-origin: 248.49px 313.48px;"><g id="freepik--Boulder--inject-68" class="animable" style="transform-origin: 248.49px 313.48px;"><g id="freepik--Grass--inject-68" class="animable" style="transform-origin: 85.215px 282.215px;"><path d="M93.33,268.81c3,15.54-1,35.31-1,35.31l3.34-1.93C98.07,280.38,93.33,268.81,93.33,268.81Z" style="fill: rgb(146, 227, 169); transform-origin: 94.3391px 286.465px;" id="elbrawfnwnr4" class="animable"></path><g id="el6td21acl7ww"><path d="M93.33,268.81c3,15.54-1,35.31-1,35.31l3.34-1.93C98.07,280.38,93.33,268.81,93.33,268.81Z" style="opacity: 0.15; transform-origin: 94.3391px 286.465px;" class="animable"></path></g><g id="el0g0whzv8n7e"><path d="M94.09,303l0,.17,1.65-.95c2.36-21.81-2.38-33.38-2.38-33.38C96,276.34,95.78,294.5,94.09,303Z" style="opacity: 0.15; transform-origin: 94.8794px 286.005px;" class="animable"></path></g><path d="M92.37,304.12S91,290,85.68,277.88s-12-17.57-12-17.57,8.18,3.72,14.88,16.78a83.73,83.73,0,0,1,8.2,24.5Z" style="fill: rgb(146, 227, 169); transform-origin: 85.22px 282.215px;" id="el0ebcri2uwrc" class="animable"></path><g id="el0yy5xeu3osq"><path d="M92.37,304.12S91,290,85.68,277.88s-12-17.57-12-17.57,8.18,3.72,14.88,16.78a83.73,83.73,0,0,1,8.2,24.5Z" style="opacity: 0.2; transform-origin: 85.22px 282.215px;" class="animable"></path></g><g id="ela68clyh7tyj"><path d="M94.67,302.79h0l2.08-1.2a83.73,83.73,0,0,0-8.2-24.5c-6.7-13.06-14.88-16.78-14.88-16.78C81.65,265.44,92.27,282.26,94.67,302.79Z" style="opacity: 0.1; transform-origin: 85.21px 281.55px;" class="animable"></path></g><path d="M92.37,304.12S90,292.53,75.64,282.88c0,0,13.61,5.24,20.07,19.31Z" style="fill: rgb(146, 227, 169); transform-origin: 85.675px 293.5px;" id="el3w85fteddtf" class="animable"></path><g id="elju8lzx9dcmm"><path d="M94.09,303a.61.61,0,0,1,0,.12l1.57-.9c-6.46-14.07-20.07-19.31-20.07-19.31C82.33,286.74,90.48,293.32,94.09,303Z" style="opacity: 0.1; transform-origin: 85.625px 293.015px;" class="animable"></path></g></g><g id="freepik--grass--inject-68" class="animable" style="transform-origin: 402.5px 347.02px;"><path d="M396,336.23c-2.45,12.53.78,28.46.78,28.46l-2.7-1.55C392.14,345.56,396,336.23,396,336.23Z" style="fill: rgb(146, 227, 169); transform-origin: 395.157px 350.46px;" id="elspnmsnb1vc" class="animable"></path><g id="elhjm2am76hbd"><path d="M396,336.23c-2.45,12.53.78,28.46.78,28.46l-2.7-1.55C392.14,345.56,396,336.23,396,336.23Z" style="opacity: 0.15; transform-origin: 395.157px 350.46px;" class="animable"></path></g><g id="eltxp1z65fjd"><path d="M395.34,363.76l0,.14-1.33-.76c-1.9-17.58,1.92-26.91,1.92-26.91C393.85,342.3,394,356.94,395.34,363.76Z" style="opacity: 0.15; transform-origin: 394.705px 350.065px;" class="animable"></path></g><path d="M396.74,364.69a80.17,80.17,0,0,1,5.39-21.15c4.28-9.79,9.67-14.16,9.67-14.16s-6.59,3-12,13.52a67.6,67.6,0,0,0-6.61,19.75Z" style="fill: rgb(146, 227, 169); transform-origin: 402.495px 347.035px;" id="elxx2fxt4fd3j" class="animable"></path><g id="eltrmqts2hwb"><path d="M396.74,364.69a80.17,80.17,0,0,1,5.39-21.15c4.28-9.79,9.67-14.16,9.67-14.16s-6.59,3-12,13.52a67.6,67.6,0,0,0-6.61,19.75Z" style="opacity: 0.2; transform-origin: 402.495px 347.035px;" class="animable"></path></g><g id="elpk52wxffnm"><path d="M394.88,363.62h0l-1.68-1a67.6,67.6,0,0,1,6.61-19.75c5.4-10.52,12-13.52,12-13.52C405.38,333.51,396.81,347.07,394.88,363.62Z" style="opacity: 0.1; transform-origin: 402.505px 346.485px;" class="animable"></path></g><path d="M396.74,364.69s1.88-9.34,13.47-17.12c0,0-11,4.23-16.17,15.57Z" style="fill: rgb(146, 227, 169); transform-origin: 402.125px 356.13px;" id="el0arbekmvh4ga" class="animable"></path><g id="elpdo5xwven8c"><path d="M395.34,363.76a.3.3,0,0,1,0,.1l-1.26-.72c5.21-11.34,16.17-15.57,16.17-15.57C404.82,350.68,398.26,356,395.34,363.76Z" style="opacity: 0.1; transform-origin: 402.165px 355.715px;" class="animable"></path></g></g><path d="M429.35,385.66l1.42,17-42.35,34.69-60.74,3.29L259.1,428.57l-43.05,13.68S168.28,407,166.86,406.07s-67.07-15.39-67.07-15.39l-35.19-26L84,307.58Z" style="fill: rgb(69, 90, 100); transform-origin: 247.685px 374.915px;" id="el5bffxkeltf5" class="animable"></path><polygon points="259.1 428.57 253.38 400.37 223.92 396.1 216.05 442.25 259.1 428.57" style="fill: rgb(38, 50, 56); transform-origin: 237.575px 419.175px;" id="el1j27t13474cj" class="animable"></polygon><polygon points="216.05 442.25 223.92 396.1 185.82 332.84 166.86 406.06 216.05 442.25" style="fill: rgb(55, 71, 79); transform-origin: 195.39px 387.545px;" id="el1cap0zm7m3f" class="animable"></polygon><polygon points="388.42 437.35 327.68 440.64 324.68 364.69 370.85 375.28 388.42 437.35" style="fill: rgb(55, 71, 79); transform-origin: 356.55px 402.665px;" id="elypwkev6egco" class="animable"></polygon><polygon points="327.68 440.64 257.19 419.18 259.1 428.57 327.68 440.64" style="fill: rgb(55, 71, 79); transform-origin: 292.435px 429.91px;" id="elt2vkw037rh" class="animable"></polygon><polygon points="429.35 385.66 388.42 437.35 430.77 402.67 429.35 385.66" style="fill: rgb(55, 71, 79); transform-origin: 409.595px 411.505px;" id="elyt2b01zpo1o" class="animable"></polygon><polygon points="99.79 390.68 119.56 317.64 143.26 323.07 153.22 402.67 99.79 390.68" style="fill: rgb(55, 71, 79); transform-origin: 126.505px 360.155px;" id="elgy5gizh4xmt" class="animable"></polygon><polygon points="99.79 390.68 119.56 317.64 84 307.58 64.6 364.69 99.79 390.68" style="fill: rgb(38, 50, 56); transform-origin: 92.08px 349.13px;" id="el80v9l81b93f" class="animable"></polygon><path d="M432.38,385.19c-5.24-9.26-9.65-12.62-16.34-17.91,0,0-38.32-11.16-39.47-11.77s-88.18-16.75-88.18-16.75L187.82,289.52H112.76c-15.24,3.71-29.25,11.78-31.56,14.66l-.55,4,8.58,13.94,26.82,10.41,29.29,15.61,32.86,16,44.05,42.51h31l72.89,13.85,59.06-6.58c19.66-8.81,39.95-17.7,46.58-24.74Z" style="fill: rgb(146, 227, 169); transform-origin: 256.515px 355.01px;" id="elxdt9nqg5iag" class="animable"></path><g id="elw94sas2y3z"><path d="M432.38,385.19c-5.24-9.26-9.65-12.62-16.34-17.91,0,0-38.32-11.16-39.47-11.77s-88.18-16.75-88.18-16.75L187.82,289.52H112.76c-15.24,3.71-29.25,11.78-31.56,14.66l-.55,4,8.58,13.94,26.82,10.41,29.29,15.61,32.86,16,44.05,42.51h31l72.89,13.85,59.06-6.58c19.66-8.81,39.95-17.7,46.58-24.74Z" style="opacity: 0.2; transform-origin: 256.515px 355.01px;" class="animable"></path></g><g id="elqovivqbf5"><polygon points="115.58 332.31 116.61 328.53 145.89 344.14 146.52 348.68 115.58 332.31" style="opacity: 0.1; transform-origin: 131.05px 338.605px;" class="animable"></polygon></g><g id="el9nclcphdjg"><polygon points="116.61 328.53 89.78 318.11 81.2 304.18 80.65 308.14 89.22 322.08 115.58 332.31 116.61 328.53" style="opacity: 0.2; transform-origin: 98.63px 318.245px;" class="animable"></polygon></g><g id="eluds98qbmoig"><polygon points="89.22 322.08 89.78 318.11 81.2 304.18 80.65 308.14 89.22 322.08" style="opacity: 0.1; transform-origin: 85.215px 313.13px;" class="animable"></polygon></g><g id="elvgaod1wlgso"><polygon points="178.75 360.15 178.2 364.12 222.25 406.63 222.81 402.67 178.75 360.15" style="opacity: 0.1; transform-origin: 200.505px 383.39px;" class="animable"></polygon></g><g id="eltz9ok94o2t"><polygon points="253.29 406.63 253.85 402.67 222.81 402.67 222.25 406.63 253.29 406.63" style="opacity: 0.2; transform-origin: 238.05px 404.65px;" class="animable"></polygon></g><g id="eln4brz0uy1ma"><polygon points="326.18 420.48 326.73 416.51 385.79 409.93 385.24 413.9 326.18 420.48" style="opacity: 0.2; transform-origin: 355.985px 415.205px;" class="animable"></polygon></g><path d="M112.76,289.52c-15.24,3.71-29.25,11.78-31.56,14.66l8.58,13.93,26.83,10.42,29.28,15.61,32.86,16,44.05,42.51h31l72.88,13.85,59.06-6.58c19.67-8.8,39.95-17.69,46.59-24.74-5.24-9.26-9.65-12.62-16.34-17.91,0,0-38.32-11.16-39.47-11.77s-88.18-16.75-88.18-16.75L187.82,289.52Z" style="fill: rgb(146, 227, 169); transform-origin: 256.765px 353.01px;" id="elpqrn8kc1nb" class="animable"></path><polygon points="410.51 374.6 388.01 390.68 348.76 390.8 300.1 400.37 244.89 387.49 210.95 358.91 257.57 333.71 339.46 265.68 350.24 292.99 363.79 293.5 366.82 315.4 384.74 334.53 388.42 355.51 410.51 374.6" style="fill: rgb(69, 90, 100); transform-origin: 310.73px 333.025px;" id="elm4qy52r505a" class="animable"></polygon><polygon points="339.46 265.68 350.24 292.99 321.69 280.44 339.46 265.68" style="fill: rgb(38, 50, 56); transform-origin: 335.965px 279.335px;" id="elmrg64d4foir" class="animable"></polygon><polygon points="388.01 390.68 388.42 355.51 384.74 334.53 348.76 390.8 388.01 390.68" style="fill: rgb(55, 71, 79); transform-origin: 368.59px 362.665px;" id="elxrijb91bnh" class="animable"></polygon><polygon points="366.82 315.4 366.82 336.23 352.73 357.73 348.76 390.8 338.9 348.05 360.24 332.31 366.82 315.4" style="fill: rgb(55, 71, 79); transform-origin: 352.86px 353.1px;" id="ele1knumu402s" class="animable"></polygon><polygon points="338.9 348.05 321.3 381.73 300.1 400.37 348.76 390.8 338.9 348.05" style="fill: rgb(38, 50, 56); transform-origin: 324.43px 374.21px;" id="elpo0haa6zu4" class="animable"></polygon><polygon points="321.3 381.73 292.44 366.75 244.89 387.49 300.1 400.37 321.3 381.73" style="fill: rgb(55, 71, 79); transform-origin: 283.095px 383.56px;" id="elykj3shivcs" class="animable"></polygon><polygon points="338.9 348.05 348.76 325.49 343.83 314.42 309.07 331.23 321.3 381.73 338.9 348.05" style="fill: rgb(55, 71, 79); transform-origin: 328.915px 348.075px;" id="elw3tdf3o5gea" class="animable"></polygon><polygon points="244.89 387.49 253.85 335.72 210.95 358.91 244.89 387.49" style="fill: rgb(38, 50, 56); transform-origin: 232.4px 361.605px;" id="elem1n883vbfa" class="animable"></polygon><polygon points="292.44 366.75 286.11 333.95 253.85 335.72 244.89 387.49 292.44 366.75" style="fill: rgb(55, 71, 79); transform-origin: 268.665px 360.72px;" id="el7w8l0xkgt44" class="animable"></polygon><polygon points="292.44 366.75 268.66 393.03 244.89 387.49 292.44 366.75" style="fill: rgb(38, 50, 56); transform-origin: 268.665px 379.89px;" id="elfqs245c69dq" class="animable"></polygon><g id="elokcph8it5be"><path d="M197.32,317.64l32.53-4.51.59-2.75-42.62-20.86H112.76A94.38,94.38,0,0,0,101.67,293l-8.34,14.59,68.17,23.64Z" style="opacity: 0.2; transform-origin: 161.885px 310.375px;" class="animable"></path></g><polygon points="119.9 223.78 104.64 303.14 155.37 319.64 195.39 311.82 229.7 333.95 267.64 315.39 313.98 301.29 317.71 273.33 302.65 238.91 289.24 235.87 282.56 208.8 119.9 223.78" style="fill: rgb(69, 90, 100); transform-origin: 211.175px 271.375px;" id="eln2dzvr5zyxe" class="animable"></polygon><polygon points="229.85 313.13 201.06 274.18 198.84 245.53 187.23 285.97 195.39 311.82 229.85 313.13" style="fill: rgb(55, 71, 79); transform-origin: 208.54px 279.33px;" id="elna0kvzuktj" class="animable"></polygon><polygon points="162.76 293.5 155.37 319.64 124.19 309.6 123.08 272.49 136.66 248.1 173.16 266.7 162.76 293.5" style="fill: rgb(55, 71, 79); transform-origin: 148.12px 283.87px;" id="elw07zm1bqajn" class="animable"></polygon><polygon points="104.64 303.14 124.19 309.6 123.08 272.49 136.66 249.47 119.9 223.78 104.64 303.14" style="fill: rgb(38, 50, 56); transform-origin: 120.65px 266.69px;" id="el2ncvnirxrt5" class="animable"></polygon><polygon points="195.39 311.82 187.23 285.97 198.84 245.53 173.16 266.7 162.76 293.5 155.37 319.64 195.39 311.82" style="fill: rgb(38, 50, 56); transform-origin: 177.105px 282.585px;" id="elotzkti2sgp" class="animable"></polygon><polygon points="271.57 255.37 284.13 246.08 289.24 235.87 282.56 208.8 268.66 226.48 271.57 255.37" style="fill: rgb(55, 71, 79); transform-origin: 278.95px 232.085px;" id="el1bxrelygzjp" class="animable"></polygon><polygon points="251.96 292.99 271.57 255.37 268.66 226.48 253.81 235.69 251.96 292.99" style="fill: rgb(38, 50, 56); transform-origin: 261.765px 259.735px;" id="ele2yv0u9ogy" class="animable"></polygon><polygon points="271.57 255.37 278.95 268.88 310.22 256.21 302.65 238.91 271.57 255.37" style="fill: rgb(55, 71, 79); transform-origin: 290.895px 253.895px;" id="elbtf0ae77iac" class="animable"></polygon><polygon points="292.44 281.55 278.95 268.88 310.22 256.21 292.44 281.55" style="fill: rgb(38, 50, 56); transform-origin: 294.585px 268.88px;" id="elt7upq1s4s2n" class="animable"></polygon><g id="freepik--grass--inject-68" class="animable" style="transform-origin: 210.937px 296.09px;"><path d="M203.69,286.3c-1,12.72,4,28.19,4,28.19l-2.85-1.24C201,296,203.69,286.3,203.69,286.3Z" style="fill: rgb(146, 227, 169); transform-origin: 205.232px 300.395px;" id="elkumjmgihedj" class="animable"></path><g id="eldlwhr12qif"><path d="M203.69,286.3c-1,12.72,4,28.19,4,28.19l-2.85-1.24C201,296,203.69,286.3,203.69,286.3Z" style="opacity: 0.15; transform-origin: 205.232px 300.395px;" class="animable"></path></g><g id="elb7wdc5162i"><path d="M206.21,313.72a.74.74,0,0,1,0,.14l-1.4-.61c-3.9-17.25-1.16-26.95-1.16-26.95C202.28,292.57,204.08,307.1,206.21,313.72Z" style="opacity: 0.15; transform-origin: 204.464px 300.08px;" class="animable"></path></g><path d="M207.7,314.49a80.13,80.13,0,0,1,3-21.63c3.13-10.21,8-15.17,8-15.17s-6.2,3.73-10.36,14.8A67.49,67.49,0,0,0,204,312.86Z" style="fill: rgb(146, 227, 169); transform-origin: 211.35px 296.09px;" id="el0ltxcfdz79v" class="animable"></path><g id="elrr4r661rsya"><path d="M207.7,314.49a80.13,80.13,0,0,1,3-21.63c3.13-10.21,8-15.17,8-15.17s-6.2,3.73-10.36,14.8A67.49,67.49,0,0,0,204,312.86Z" style="fill: rgb(255, 255, 255); opacity: 0.5; transform-origin: 211.35px 296.09px;" class="animable"></path></g><g id="elvvm5j2nk8m"><path d="M205.74,313.63h0l-1.78-.77a67.49,67.49,0,0,1,4.32-20.37c4.16-11.07,10.36-14.8,10.36-14.8C212.73,282.53,205.77,297,205.74,313.63Z" style="opacity: 0.1; transform-origin: 211.3px 295.66px;" class="animable"></path></g><path d="M207.7,314.49s.81-9.5,11.44-18.55c0,0-10.41,5.45-14.29,17.31Z" style="fill: rgb(146, 227, 169); transform-origin: 211.995px 305.215px;" id="elt3qyi88har" class="animable"></path><g id="elhlms9gnlhrp"><path d="M206.21,313.72s0,.07,0,.11l-1.34-.58c3.88-11.86,14.29-17.31,14.29-17.31C214.14,299.65,208.22,305.66,206.21,313.72Z" style="opacity: 0.1; transform-origin: 212.015px 304.885px;" class="animable"></path></g></g><path d="M368.59,293.5s-12-10-33.6-15.81l10-6.64-1.1-3.76s-10.11-6.09-33.63-11.08l-17.78,25.34L252,293l-22.11,20.14-34.46-1.31L211,358.91h0l42.86-12.83h35L313.55,349l43.53-27.57,12.61-24.13Z" style="fill: rgb(146, 227, 169); transform-origin: 282.56px 307.56px;" id="el15zuqe87ijq" class="animable"></path><g id="el65pq5s1fe5c"><path d="M368.59,293.5s-12-10-33.6-15.81l10-6.64-1.1-3.76s-10.11-6.09-33.63-11.08l-17.78,25.34L252,293l-22.11,20.14-34.46-1.31,1.93,5.82L211,358.91h0l42.86-12.83h35L313.55,349l43.53-27.57,12.61-24.13Z" style="opacity: 0.2; transform-origin: 282.56px 307.56px;" class="animable"></path></g><g id="elfilodvix0z4"><polygon points="343.85 267.29 344.95 271.05 335 277.69 330.07 276.48 343.85 267.29" style="opacity: 0.2; transform-origin: 337.51px 272.49px;" class="animable"></polygon></g><path d="M330.07,276.48l13.78-9.19s-10.11-6.09-33.63-11.08l-17.78,25.34L252,293l-22.11,20.14-32.53,4.51L211,358.91l41.76-16.59h35l24.72,2.89L356,317.64l12.61-24.14S354.76,281.94,330.07,276.48Z" style="fill: rgb(146, 227, 169); transform-origin: 282.985px 307.56px;" id="ell2vq1h8rt5l" class="animable"></path><g id="elr0hkcycbknm"><polygon points="355.98 317.64 357.08 321.39 313.55 348.96 312.45 345.21 355.98 317.64" style="opacity: 0.2; transform-origin: 334.765px 333.3px;" class="animable"></polygon></g><g id="elw1zxrvgzuh"><polygon points="253.81 346.08 252.71 342.32 210.95 358.91 253.81 346.08" style="opacity: 0.2; transform-origin: 232.38px 350.615px;" class="animable"></polygon></g><path d="M289,207.25s-15.47-9-27.4-13.87l-43.55-8.67-71.56,9.49s-20,12.78-29.91,29.25v4.06l15.16,24.26,41.39,14.93,45.53-16.1L253.21,249,280,234.31v-4.06l-4.93-6.72L289,211.31Z" style="fill: rgb(146, 227, 169); transform-origin: 202.79px 225.705px;" id="elpizg81spyd" class="animable"></path><g id="elwg4ifj5xw3"><path d="M289,207.25s-15.47-9-27.4-13.87l-43.55-8.67-71.56,9.49s-20,12.78-29.91,29.25v4.06l15.16,24.26,41.39,14.93,45.53-16.1L253.21,249,280,234.31v-4.06l-4.93-6.72L289,211.31Z" style="opacity: 0.1; transform-origin: 202.79px 225.705px;" class="animable"></path></g><path d="M116.61,223.45l15.16,24.26,41.39,14.93,45.53-16.1,34.52-1.62L280,230.25l-6.74-9.19L289,207.25s-15.47-9-27.4-13.87l-43.55-8.67-71.56,9.49S126.56,207,116.61,223.45Z" style="fill: rgb(146, 227, 169); transform-origin: 202.805px 223.675px;" id="elss7nis6dxgn" class="animable"></path><g id="elimwlm92ovu8"><path d="M116.61,223.45l15.16,24.26,41.39,14.93,45.53-16.1,34.52-1.62L280,230.25l-6.74-9.19L289,207.25s-15.47-9-27.4-13.87l-43.55-8.67-71.56,9.49S126.56,207,116.61,223.45Z" style="fill: rgb(255, 255, 255); opacity: 0.2; transform-origin: 202.805px 223.675px;" class="animable"></path></g><g id="elt6lfla1bbua"><polygon points="289.03 207.25 273.29 221.06 275.1 223.53 289.03 211.31 289.03 207.25" style="opacity: 0.2; transform-origin: 281.16px 215.39px;" class="animable"></polygon></g><g id="el9vs2v3uoer4"><polygon points="253.21 248.98 253.21 244.92 218.69 246.54 218.69 250.6 253.21 248.98" style="opacity: 0.2; transform-origin: 235.95px 247.76px;" class="animable"></polygon></g><g id="eln28dt34qp0g"><polygon points="218.69 246.54 173.16 262.64 173.16 266.7 218.69 250.6 218.69 246.54" style="opacity: 0.1; transform-origin: 195.925px 256.62px;" class="animable"></polygon></g><g id="elzh4k1634spe"><polygon points="131.77 251.77 131.77 247.71 116.61 223.45 116.61 227.51 131.77 251.77" style="opacity: 0.3; transform-origin: 124.19px 237.61px;" class="animable"></polygon></g><polygon points="306.32 240.82 299.42 235.69 289.24 235.87 284.13 246.08 271.57 255.37 308.12 247.76 306.32 240.82" style="fill: rgb(146, 227, 169); transform-origin: 289.845px 245.53px;" id="elh0z28c7d0rc" class="animable"></polygon><g id="elno44e82txo"><polygon points="306.32 240.82 308.12 247.76 271.57 255.37 294.48 245.78 306.32 240.82" style="opacity: 0.2; transform-origin: 289.845px 248.095px;" class="animable"></polygon></g><polygon points="289.24 235.87 284.13 246.08 271.57 255.37 300.1 245.53 306.32 240.82 299.42 235.69 289.24 235.87" style="fill: rgb(146, 227, 169); transform-origin: 288.945px 245.53px;" id="elk62fzjz21og" class="animable"></polygon><g id="eleo00nle9cyn"><polygon points="289.24 235.87 284.13 246.08 271.57 255.37 300.1 245.53 306.32 240.82 299.42 235.69 289.24 235.87" style="fill: rgb(255, 255, 255); opacity: 0.1; transform-origin: 288.945px 245.53px;" class="animable"></polygon></g></g></g><g id="freepik--Sun--inject-68" class="animable" style="transform-origin: 386.05px 48.7px;"><g id="freepik--sun--inject-68"><circle cx="386.05" cy="48.7" r="15.12" style="fill: rgb(240, 153, 122); transform-origin: 386.05px 48.7px; transform: rotate(-45deg);" class="animable"></circle></g></g><g id="freepik--Clouds--inject-68" class="animable" style="transform-origin: 85.84px 35.7559px;"><g id="freepik--clouds--inject-68" class="animable" style="transform-origin: 85.84px 35.7559px;"><path d="M80.62,27.21,76,29.89c0-.2,0-.41,0-.61V27.94c0-2.4-1.68-3.37-3.76-2.17A7.21,7.21,0,0,0,70,27.92c-.34-3-2.7-4.13-5.57-2.47a12.4,12.4,0,0,0-5.61,9.72v2a5.25,5.25,0,0,0,.48,2.33l-3.86,2.22a4.59,4.59,0,0,0-2.08,3.6c0,1.33.93,1.87,2.08,1.21L80.62,32a4.62,4.62,0,0,0,2.08-3.6C82.7,27.09,81.76,26.55,80.62,27.21Z" style="fill: rgb(235, 235, 235); transform-origin: 68.03px 35.7472px;" id="elvfcd5sk3oui" class="animable"></path><path d="M115,27.9l-2.56,1V23.25c0-4.47-3.57-5.55-7.44-3.31h0a15.49,15.49,0,0,0-7,12.14v.82a3.74,3.74,0,0,0-3.25.5h0a11.13,11.13,0,0,0-5,8.73v.38l-3.57,2.06a7.32,7.32,0,0,0-3.32,5.75c0,2.12,1.48,3,3.32,1.92L115,35.57a7.35,7.35,0,0,0,3.32-5.75C118.3,27.7,116.81,26.84,115,27.9Z" style="fill: rgb(235, 235, 235); transform-origin: 100.59px 35.7559px;" id="elooq0w2j8sd" class="animable"></path></g></g><g id="freepik--Birds--inject-68" class="animable" style="transform-origin: 320.315px 81.683px;"><g id="freepik--birds--inject-68" class="animable" style="transform-origin: 320.315px 81.683px;"><path d="M310.75,74.41a26.24,26.24,0,0,0-31.32-4.8c7.61-2.59,23.73-1,31.32,10.94,7.59-12,23.71-13.53,31.32-10.94A26.24,26.24,0,0,0,310.75,74.41Z" style="fill: rgb(235, 235, 235); transform-origin: 310.75px 73.498px;" id="elma04aphggup" class="animable"></path><path d="M340.2,92.79a17.64,17.64,0,0,0-21-3.22c5.11-1.74,15.93-.68,21,7.35,5.1-8,15.92-9.09,21-7.35A17.63,17.63,0,0,0,340.2,92.79Z" style="fill: rgb(235, 235, 235); transform-origin: 340.2px 92.1889px;" id="el036sarsfspdy" class="animable"></path></g></g><g id="freepik--Character--inject-68" class="animable" style="transform-origin: 232.94px 141.758px;"><g id="freepik--character--inject-68" class="animable" style="transform-origin: 232.94px 141.758px;"><g id="freepik--shadow--inject-68"><ellipse cx="232.94" cy="214.07" rx="38.63" ry="22.3" style="opacity: 0.1; transform-origin: 232.94px 214.07px;" class="animable"></ellipse></g><g id="freepik--Bottom--inject-68" class="animable" style="transform-origin: 232.734px 174.021px;"><path d="M259.81,223.62a4.67,4.67,0,0,1,.06,2.45c-.24.5-1.72,2.12-4.72,2.72s-7.15,0-8.92-.11a85.63,85.63,0,0,0-9.15.81c-2.79.38-4.94-.23-6-1.24a1.86,1.86,0,0,1-.42-1.47,7.18,7.18,0,0,1,.3-2Z" style="fill: rgb(38, 50, 56); transform-origin: 245.323px 226.612px;" id="el51hz90qf4fe" class="animable"></path><path d="M231.44,221.86c-.06.24-.11.47-.15.7a12,12,0,0,0-.26,3.63,3.29,3.29,0,0,0,2.15,1.62,11.08,11.08,0,0,0,6,.12,42.28,42.28,0,0,1,7.07-.44,42.86,42.86,0,0,0,6.19.31,14.7,14.7,0,0,0,4.56-.93c1.22-.52,2.47-1.19,2.77-2.45.36-2.65-.75-3.83-2-4.56s-3-.69-5-.81c-1.73-.12-3-.12-4.53-.24a22,22,0,0,1-3.95-.55c-1.16-.36-2.35-1.84-2.84-1.9,0,0-7.69-.06-8.43,0s-1.1,2.71-1.21,3.28-.1.93-.22,1.36S231.51,221.57,231.44,221.86Z" style="fill: rgb(55, 71, 79); transform-origin: 245.415px 222.31px;" id="el0vl4sttpeih" class="animable"></path><path d="M255.15,227.45c.24-1.91.55-6-3-8.44l-.45,0a8.73,8.73,0,0,1,4.86,0c2.82.75,4.07,3,3.37,5.43C260,224.41,259.34,226.74,255.15,227.45Z" style="fill: rgb(250, 250, 250); transform-origin: 255.91px 223.057px;" id="elkmtzka2zkma" class="animable"></path><path d="M244.88,218.4a6.77,6.77,0,0,1,1.53,3.3c.15.86,1.71,1,1.56.16a9,9,0,0,0-1.35-3.2A2.65,2.65,0,0,0,244.88,218.4Z" style="fill: rgb(250, 250, 250); transform-origin: 246.43px 220.387px;" id="elhmmu1n6nb1q" class="animable"></path><path d="M248.07,218.79a5.62,5.62,0,0,1,1.6,3.13c.16.82,1.45.81,1.36,0a4.73,4.73,0,0,0-1.36-3A1.74,1.74,0,0,0,248.07,218.79Z" style="fill: rgb(250, 250, 250); transform-origin: 249.552px 220.592px;" id="elkhxqynnvmk" class="animable"></path><path d="M224.29,200a9.29,9.29,0,0,1-.61,4.44c-1.05,2.29-3,3.23-4.12,4.07a31.28,31.28,0,0,0-3.42,3.4,20.64,20.64,0,0,1-3.2,3.27,5.78,5.78,0,0,1-5.72.37c-1.34-.68-1.79-1.19-1.55-3.3s7.06-2.34,7.06-2.34Z" style="fill: rgb(38, 50, 56); transform-origin: 214.976px 208.068px;" id="elgu0qrbf4sek" class="animable"></path><path d="M207,206c-.6.17-.82,1.2-1.06,3.27-.18,1.56-1.05,3.81,1.16,5a5.75,5.75,0,0,0,6.09-.77c1.69-1.73,2.85-3.28,5.23-5.37,2.06-1.82,4.1-2.33,5.24-6.17.74-2.48.38-3.55-1.34-4.4-2.37-1.17-6.45,1.78-8.41,2.15C212.25,200,207.61,205.86,207,206Z" style="fill: rgb(55, 71, 79); transform-origin: 214.822px 206.049px;" id="elz45pvqpbttb" class="animable"></path><path d="M213.93,199.7a2,2,0,0,0,.33-.09,6.3,6.3,0,0,1,5.05,3.7c.28.71-.76,1.16-1.32.59a6.8,6.8,0,0,0-5.05-3.68A3,3,0,0,1,213.93,199.7Z" style="fill: rgb(250, 250, 250); transform-origin: 216.148px 201.884px;" id="elzfddc6zff38" class="animable"></path><path d="M212.26,200.76a6.25,6.25,0,0,1,4.68,3.64c.27.71-.77,1.17-1.33.59a6.46,6.46,0,0,0-4.18-3.46Z" style="fill: rgb(250, 250, 250); transform-origin: 214.207px 203.007px;" id="eljs08vejpfqb" class="animable"></path><path d="M222.35,204.76s.15-4.67-6.42-5.81l-.39.18A5.65,5.65,0,0,1,219,197a4.66,4.66,0,0,1,5,1.77C225,200.25,223.56,203.93,222.35,204.76Z" style="fill: rgb(250, 250, 250); transform-origin: 219.938px 200.799px;" id="elh3s6x3ft05m" class="animable"></path><path d="M205.35,180.35c-.07-7.91,1.78-11,1.78-11s-1-31.2-.31-37.16a113.06,113.06,0,0,1,2.19-13s32.47-4.17,33,7.13c.88,20.6,1.57,30.89,1.69,46.81,0,5,.08,13.61-.23,23.27-.26,8-.42,20.88-.42,20.88a9.89,9.89,0,0,1-11,1.6s-3.86-24.78-4.22-30.5a56.08,56.08,0,0,1,.35-10.93l-4.35-21.33-8.24,51.43c-2.6,3.6-9.15,2.22-9.9.57C205.64,208.1,205.41,187.36,205.35,180.35Z" style="fill: rgb(69, 90, 100); transform-origin: 224.529px 169.156px;" id="el15y74819kvl" class="animable"></path><path d="M212,137.27s.65,4.52,7.09,6.44l3,12.41s-.48,14-.48,13.85l2.22-13.87-2.31-13.68S215.1,141.11,212,137.27Z" style="fill: rgb(55, 71, 79); transform-origin: 217.915px 153.621px;" id="elyb3vw6l6xo" class="animable"></path></g><g id="freepik--Top--inject-68" class="animable" style="transform-origin: 227.661px 91.4977px;"><polygon points="228.21 75.72 227.71 85.33 217.19 84.76 217.52 73.44 228.21 75.72" style="fill: rgb(158, 103, 103); transform-origin: 222.7px 79.385px;" id="el14q0ps00pc2" class="animable"></polygon><path d="M206.81,127s-.57,3.51,0,4.31,4.54,3.9,15.74,4.46,19-2,19.67-3.58-.06-4.7-.06-4.7Z" style="fill: rgb(146, 227, 169); transform-origin: 224.53px 131.424px;" id="el5vc4hbqwouc" class="animable"></path><g id="ellot12n42ywm"><path d="M206.81,127s-.57,3.51,0,4.31,4.54,3.9,15.74,4.46,19-2,19.67-3.58-.06-4.7-.06-4.7Z" style="opacity: 0.5; transform-origin: 224.53px 131.424px;" class="animable"></path></g><path d="M212.82,78.42a11,11,0,0,0-11.06,6.76,24.76,24.76,0,0,0-.82,10.6c.61,4.69,1.21,7.86,2.53,14.93.81,4.31,2,6,5.37,5a43.79,43.79,0,0,0,8.36-3.56Z" style="fill: rgb(146, 227, 169); transform-origin: 208.95px 97.1864px;" id="elmrk7zoctye" class="animable"></path><g id="elqtnam8wefyq"><path d="M212.82,78.42a11,11,0,0,0-11.06,6.76,24.76,24.76,0,0,0-.82,10.6c.61,4.69,1.21,7.86,2.53,14.93.81,4.31,2,6,5.37,5a43.79,43.79,0,0,0,8.36-3.56Z" style="opacity: 0.15; transform-origin: 208.95px 97.1864px;" class="animable"></path></g><path d="M204.82,84.4c1.13-2.71,4.91-6.5,9.68-6,1.31.15,2.87.37,2.87.37.42,1.74,5.72,2.82,10.27,1.74,1.37.36,7.09,1.74,8.23,2.12,3.27,1.09,4.78,3.88,5.46,15.73s3.6,29.3,0,31.16c-5.75,3-15.36,2.85-21.69,2.27-5.49-.49-10.06-2-12.47-4.38s-1-6.62-.66-12.58c.25-4.38.25-6.76-1.22-13.59C203.31,91.8,203.48,87.59,204.82,84.4Z" style="fill: rgb(146, 227, 169); transform-origin: 223.45px 105.241px;" id="el3mkcgexb7wz" class="animable"></path><path d="M235.27,82.49c5.26,1.37,7.27,2.52,9.13,7.4,1.44,3.76,7.85,15.23,9.83,22.27.59,2.1.82,4.47-1.61,6.26s-9.51,3.2-9.51,3.2c-.06-2.64-.23-5.23-.45-7.8l-8.25-14.24A17.7,17.7,0,0,1,232,89.37C232.19,86.76,233,84.07,235.27,82.49Z" style="fill: rgb(146, 227, 169); transform-origin: 243.289px 102.055px;" id="elmfsct6jvlkq" class="animable"></path><g id="elt1o6cerc8rs"><path d="M235.27,82.49c5.26,1.37,7.27,2.52,9.13,7.4,1.44,3.76,7.85,15.23,9.83,22.27.59,2.1.82,4.47-1.61,6.26s-9.51,3.2-9.51,3.2c-.06-2.64-.23-5.23-.45-7.8l-8.25-14.24A17.7,17.7,0,0,1,232,89.37C232.19,86.76,233,84.07,235.27,82.49Z" style="opacity: 0.15; transform-origin: 243.289px 102.055px;" class="animable"></path></g><g id="elxl80wl9vxud"><path d="M242.66,113.82c.08.89.14,1.79.2,2.68a6,6,0,0,0,4.24,1A7.46,7.46,0,0,1,242.66,113.82Z" style="opacity: 0.15; transform-origin: 244.88px 115.689px;" class="animable"></path></g><path d="M228,79.75c-1.83,1-6.31.81-8.29.24s-2.37-1.19-2.37-1.19l-.8-.11a3.65,3.65,0,0,0-1.72,2.89c.07,1.78,2.41,4.06,6.43,3.6S228,79.75,228,79.75Z" style="fill: rgb(146, 227, 169); transform-origin: 221.41px 81.965px;" id="elp4ogidebxc" class="animable"></path><g id="el1fqehjy3jcb"><path d="M228,79.75c-1.83,1-6.31.81-8.29.24s-2.37-1.19-2.37-1.19l-.8-.11a3.65,3.65,0,0,0-1.72,2.89c.07,1.78,2.41,4.06,6.43,3.6S228,79.75,228,79.75Z" style="opacity: 0.5; transform-origin: 221.41px 81.965px;" class="animable"></path></g><path d="M233.41,82c-.39-1.16-3.14-1.9-5.38-2.24a13.82,13.82,0,0,1-8,3.34c-4.07.17-5.1-2.11-3.45-4.4l.8.11,0-1a4.59,4.59,0,0,0-3.13.33,13.07,13.07,0,0,0-7,9.53c-1.07,5.81-.59,14,5,17.66,3.47,2.24,12.91-2,14.84-6.56S226,86.06,229.75,82A12.16,12.16,0,0,1,233.41,82Z" style="fill: rgb(146, 227, 169); transform-origin: 220.101px 91.8101px;" id="elaxbzqk6aq4" class="animable"></path><g id="el05blu264v0y9"><path d="M233.41,82c-.39-1.16-3.14-1.9-5.38-2.24a13.82,13.82,0,0,1-8,3.34c-4.07.17-5.1-2.11-3.45-4.4l.8.11,0-1a4.59,4.59,0,0,0-3.13.33,13.07,13.07,0,0,0-7,9.53c-1.07,5.81-.59,14,5,17.66,3.47,2.24,12.91-2,14.84-6.56S226,86.06,229.75,82A12.16,12.16,0,0,1,233.41,82Z" style="opacity: 0.3; transform-origin: 220.101px 91.8101px;" class="animable"></path></g><path d="M230.64,80.33c-2.55-.08-5.12,1.17-6.25,5.44s.33,9.69-3.46,13.35c-4.23,4.07-6.54,3.61-7.81,3.38-.75-.13-4.53-3.46-5.35-8s.51-10,.58-10.26a13.62,13.62,0,0,0-1.08,3.39c-1.07,5.81-.59,14,5,17.66,3.47,2.24,12.91-2,14.84-6.56S226,86.06,229.75,82a12.16,12.16,0,0,1,3.66,0C233.18,81.31,232,80.74,230.64,80.33Z" style="fill: rgb(146, 227, 169); transform-origin: 220.111px 93.1168px;" id="elkps9id9cc69" class="animable"></path><g id="el9bz12aqi1yr"><path d="M230.64,80.33c-2.55-.08-5.12,1.17-6.25,5.44s.33,9.69-3.46,13.35c-4.23,4.07-6.54,3.61-7.81,3.38-.75-.13-4.53-3.46-5.35-8s.51-10,.58-10.26a13.62,13.62,0,0,0-1.08,3.39c-1.07,5.81-.59,14,5,17.66,3.47,2.24,12.91-2,14.84-6.56S226,86.06,229.75,82a12.16,12.16,0,0,1,3.66,0C233.18,81.31,232,80.74,230.64,80.33Z" style="opacity: 0.5; transform-origin: 220.111px 93.1168px;" class="animable"></path></g><path d="M235.28,62.7s2.51,3.81,2.23,4.18-2.13.71-2.13.71Z" style="fill: rgb(135, 76, 76); transform-origin: 236.406px 65.145px;" id="el2taz185khma" class="animable"></path><path d="M228.32,52.18c5.08,1.07,7.1,2.55,7.41,11.22.31,8.43-.75,11.21-1.86,12.34-.74.77-4.89.91-7,.33-2.62-.72-8.54-2.82-11.32-7.06-3.26-5-4.12-11.74-.62-14.51C219.85,50.6,226.26,51.74,228.32,52.18Z" style="fill: rgb(158, 103, 103); transform-origin: 224.23px 64.0534px;" id="eluiyuwl0jcfj" class="animable"></path><path d="M233.87,75.74c-.61.63-3.51.83-5.69.57l0-1.26A12.24,12.24,0,0,0,233.87,75.74Z" style="fill: rgb(135, 76, 76); transform-origin: 231.025px 75.7354px;" id="el8ln477pbmc4" class="animable"></path><path d="M236.41,55.43a5.94,5.94,0,0,1-4.37,1,3.25,3.25,0,0,1-.52,1.92,3.87,3.87,0,0,1-2.2,1.6,7.79,7.79,0,0,1,.87,3.51,2,2,0,0,1-.24,1.1.71.71,0,0,1-1.29,0,9.32,9.32,0,0,0-1.07-1.83,3.47,3.47,0,0,0-2.17-1.22c-3.19-.34-3.58,3.82-2.31,5.55C225.2,69.91,227,68,227,68a10.36,10.36,0,0,1-2.73,7.74,12.56,12.56,0,0,1-6.78-.25c-1.85-3.58-5.44-5.81-7-9.17-3.19-7.1-1-11.64,1.47-13.52.49-3.27,3.07-4.74,6-5.42,4.39-1,8.5,1.6,12.84.63a21.29,21.29,0,0,0,2.12-.56,1.17,1.17,0,0,1,.86-.05,1,1,0,0,1,.41,1,4.41,4.41,0,0,1-1.33,2.21,9.55,9.55,0,0,0,2.84-.16,2.68,2.68,0,0,1,1,0,1.78,1.78,0,0,1,1.13,1.79A4.3,4.3,0,0,1,236.41,55.43Z" style="fill: rgb(38, 50, 56); transform-origin: 223.367px 61.6184px;" id="elmu8pjrxt8vp" class="animable"></path><path d="M211.91,53.89l-3-1.79a1.76,1.76,0,0,1,3,1.79Z" style="fill: rgb(38, 50, 56); transform-origin: 210.485px 52.6552px;" id="elbk85rr1dy5v" class="animable"></path></g></g></g><defs>     <filter id="active" height="200%">         <feMorphology in="SourceAlpha" result="DILATED" operator="dilate" radius="2"></feMorphology>                <feFlood flood-color="#32DFEC" flood-opacity="1" result="PINK"></feFlood>        <feComposite in="PINK" in2="DILATED" operator="in" result="OUTLINE"></feComposite>        <feMerge>            <feMergeNode in="OUTLINE"></feMergeNode>            <feMergeNode in="SourceGraphic"></feMergeNode>        </feMerge>    </filter>    <filter id="hover" height="200%">        <feMorphology in="SourceAlpha" result="DILATED" operator="dilate" radius="2"></feMorphology>                <feFlood flood-color="#ff0000" flood-opacity="0.5" result="PINK"></feFlood>        <feComposite in="PINK" in2="DILATED" operator="in" result="OUTLINE"></feComposite>        <feMerge>            <feMergeNode in="OUTLINE"></feMergeNode>            <feMergeNode in="SourceGraphic"></feMergeNode>        </feMerge>            <feColorMatrix type="matrix" values="0   0   0   0   0                0   1   0   0   0                0   0   0   0   0                0   0   0   1   0 "></feColorMatrix>    </filter></defs></svg>